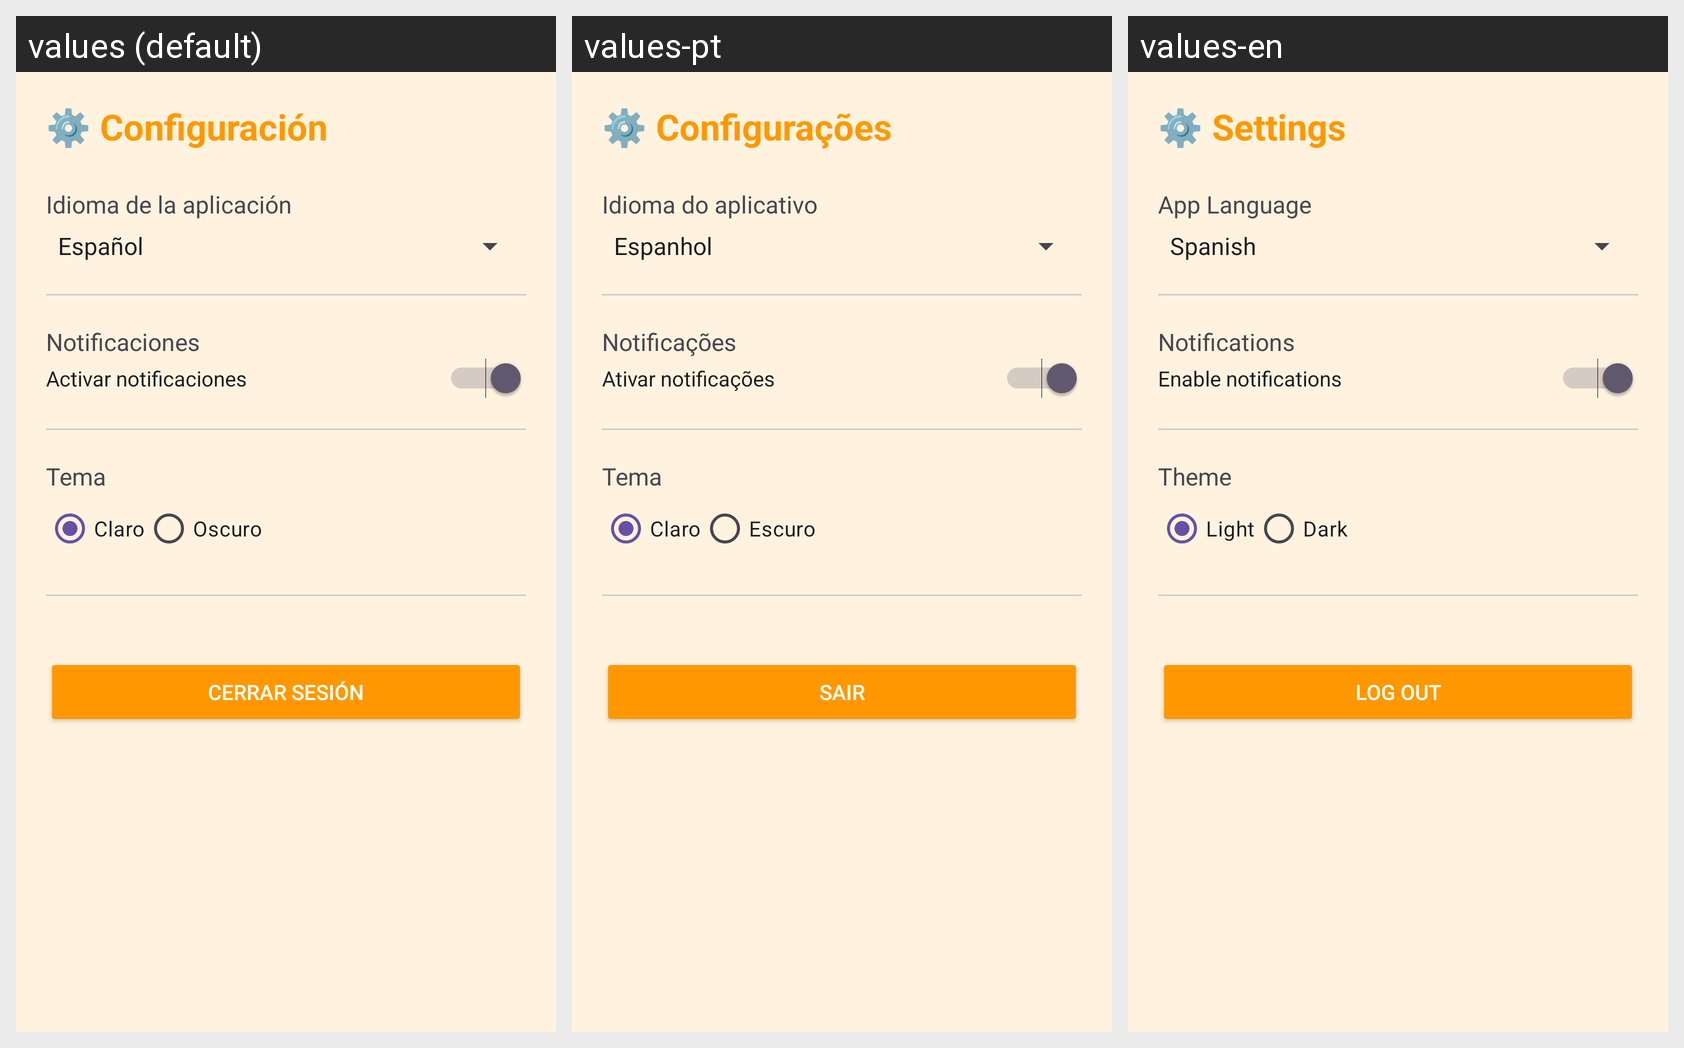

This grid shows one Android layout under several languages. Give, for every string resource on the screen, its name, the default text and each shown locale's text.
Android screen res/layout/activity_config.xml rendered under 3 locales, left to right: values (default), values-pt, values-en. Device: Nexus 5 (rendered at 1080×1920; each locale shown at half size, 540×960, under a caption strip naming it); theme Theme.LingoGo.
Other locales in the repository, not shown: values-de, values-fr, values-ja.
Strings drawn on this screen, with the default value and each locale's value (text and hints the layout hard-codes, and strings that could not be matched under every locale, appear in the picture but are not listed):

configuraci_n
  values: ⚙️ Configuración
  values-pt: ⚙️ Configurações
  values-en: ⚙️ Settings

idioma_de_la_aplicaci_n
  values: Idioma de la aplicación
  values-pt: Idioma do aplicativo
  values-en: App Language

notificaciones
  values: Notificaciones
  values-pt: Notificações
  values-en: Notifications

activar_notificaciones
  values: Activar notificaciones
  values-pt: Ativar notificações
  values-en: Enable notifications

tema
  values: Tema
  values-pt: Tema
  values-en: Theme

claro
  values: Claro
  values-pt: Claro
  values-en: Light

oscuro
  values: Oscuro
  values-pt: Escuro
  values-en: Dark

cerrar_sesi_n
  values: Cerrar Sesión
  values-pt: Sair
  values-en: Log Out
